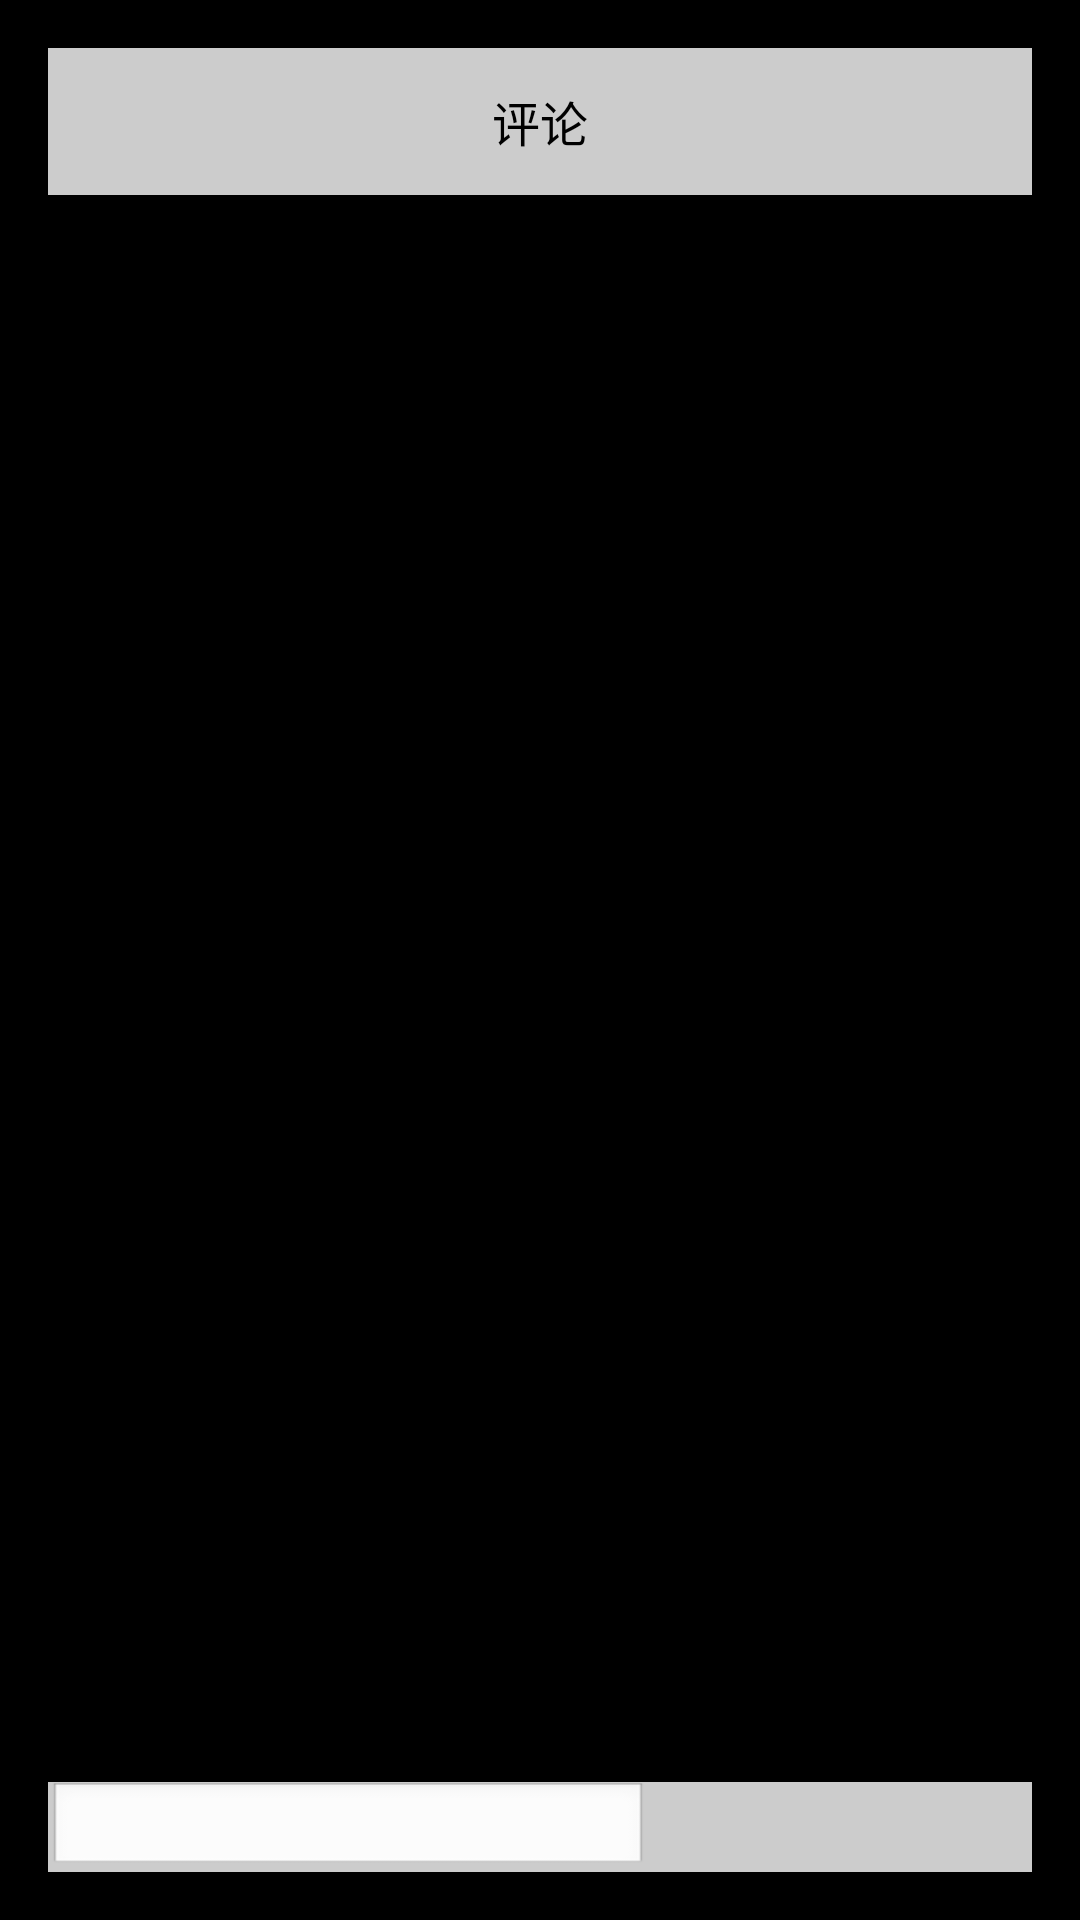

Reconstruct the res/layout file that produces this screen, plus the resources it refers to.
<!-- AndroidManifest.xml: application theme android:Theme.NoTitleBar -->
<!-- res/layout/comment.xml -->
<?xml version="1.0" encoding="UTF-8"?>
<RelativeLayout xmlns:android="http://schemas.android.com/apk/res/android"
    xmlns:tools="http://schemas.android.com/tools" android:layout_width="match_parent"
    android:layout_height="match_parent" android:paddingLeft="@dimen/activity_horizontal_margin"
    android:paddingRight="@dimen/activity_horizontal_margin"
    android:paddingTop="@dimen/activity_vertical_margin"
    android:paddingBottom="@dimen/activity_vertical_margin" tools:context=".CollActivity">


    <RelativeLayout
        android:id="@+id/RelativeLayout1"
        android:layout_width="match_parent"
        android:layout_height="49dp"
        android:background="#cccccc">

            <ImageButton
                android:layout_width="30dp"
                android:layout_height="27dp"
                android:id="@+id/back"     
                android:background="@drawable/ic_left"
                android:layout_marginTop="15dp"
                android:contentDescription="@string/app_name"
                 />

            <TextView
                android:id="@+id/text1"
                android:layout_width="fill_parent"
                android:layout_height="fill_parent"
                android:layout_weight="1.0"
                android:gravity="center"
                android:text="评论"
                android:textColor="#000000"
                android:textSize="16.0dip" />
 </RelativeLayout>            
    
    <RelativeLayout
        android:id="@+id/RelativeLayout2"
        android:layout_width="match_parent"
        android:layout_alignParentBottom="true"
        android:layout_height="30dp"
        android:background="#cccccc">

            <EditText
                android:id="@+id/text_fabu"
                android:layout_width="200dp"
                android:inputType="text"
                android:layout_height="match_parent" />
            
            <ImageButton
                android:layout_width="50dp"
                android:layout_height="match_parent"
                android:id="@+id/fabu"     
                android:background="@drawable/ic_left"
                android:layout_toRightOf="@id/text_fabu"
                android:contentDescription="@string/app_name"
                 />
    
            </RelativeLayout>
</RelativeLayout>
<!-- resources referenced by this layout -->
<resources>
  <dimen name="activity_horizontal_margin">16dp</dimen>
  <dimen name="activity_vertical_margin">16dp</dimen>
  <string name="app_name">在线新闻</string>
</resources>
